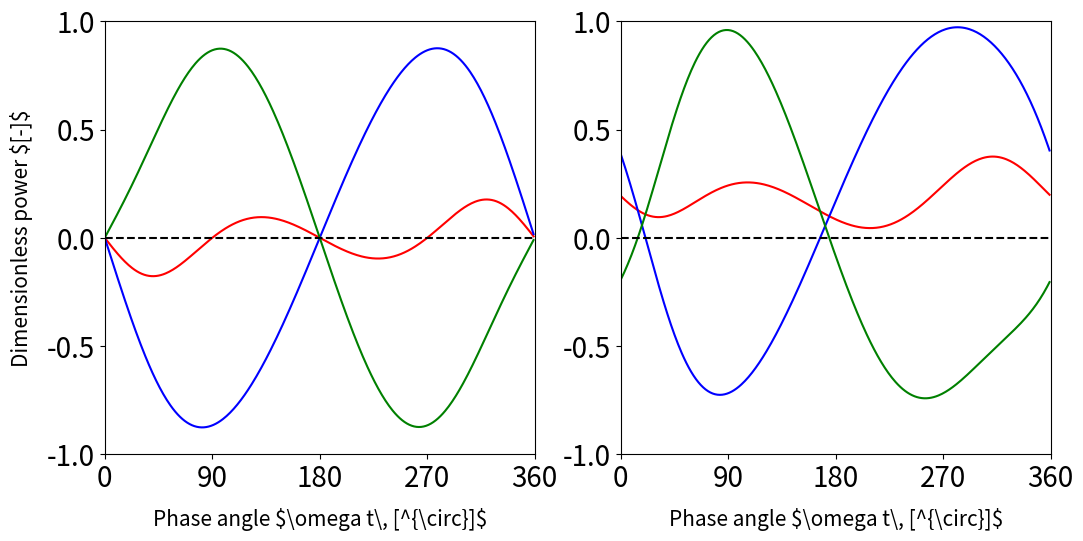

Reproduce this figure in Python.
import matplotlib as mpl
import matplotlib.pyplot as plt
from pylab import np
#
# Figure size
mpl.rcParams['figure.figsize'] = 11, 5.625
# Text and numbers are substituded by Inkscape's PDF+Latex export option.
# By varying the sizes we can adjust the positioning
# http://stackoverflow.com/questions/30201310/use-of-hyphen-or-minus-sign-in-matplotlib-versus-compatibility-with-latex
mpl.rcParams['axes.unicode_minus'] = False
mpl.rcParams.update({'font.size': 15})
mpl.rc('xtick', labelsize=20) 
mpl.rc('ytick', labelsize=20)
#
# This is important for font substitution
mpl.rcParams['svg.fonttype'] = 'none'

def cosgammag(lK, Rg, beta, delta, omegat):
    alpha  = 0.5*np.pi-beta
    cb     =  np.cos(beta)
    sb     =  np.sin(beta)
    cot    =  np.cos(np.radians(omegat))
    sot    =  np.sin(np.radians(omegat))
    cotd   =  np.cos(np.radians(omegat)+delta)
    sotd   =  np.sin(np.radians(omegat)+delta)
    ltx    =  np.cos(alpha)*cotd + cb*lK - cot*Rg
    lty    =                sotd         - sot*Rg
    ltz    = -np.sin(alpha)*cotd + sb*lK
    Rwx    =  cot*Rg
    Rwy    =  sot*Rg
    Rwz    =  0
    lt     =  np.sqrt(ltx*ltx+lty*lty+ltz*ltz)
    return (Rwx*lty-Rwy*ltx)/(lt*Rg)
    
def cosgammak(lK, Rg, beta, delta, omegat):
    alpha  = 0.5*np.pi-beta
    cb     =  np.cos(beta)
    sb     =  np.sin(beta)
    ca     =  np.cos(alpha)
    sa     =  np.sin(alpha)
    cot    =  np.cos(np.radians(omegat))
    sot    =  np.sin(np.radians(omegat))
    cotd   =  np.cos(np.radians(omegat)+delta)
    sotd   =  np.sin(np.radians(omegat)+delta)
    Rax    =  ca*cotd
    Ray    =     sotd
    Raz    = -sa*cotd
    ltx    =  Rax + cb*lK - cot*Rg
    lty    =  Ray         - sot*Rg
    ltz    =  Raz + sb*lK
    lt     =  np.sqrt(ltx*ltx+lty*lty+ltz*ltz)
    return (sa*(Ray*ltz-Raz*lty) + ca*(Rax*lty-Ray*ltx))/lt
    
def vt(lK, Rg, beta, delta, omegat):
    alpha  = 0.5*np.pi-beta
    cb     =  np.cos(beta)
    sb     =  np.sin(beta)
    ca     =  np.cos(alpha)
    sa     =  np.sin(alpha)
    cot    =  np.cos(np.radians(omegat))
    sot    =  np.sin(np.radians(omegat))
    cotd   =  np.cos(np.radians(omegat)+delta)
    sotd   =  np.sin(np.radians(omegat)+delta)
    ltx    =  ca*cotd + cb*lK - cot*Rg
    lty    =     sotd         - sot*Rg
    ltz    = -sa*cotd + sb*lK
    lt     =  np.sqrt(ltx*ltx+lty*lty+ltz*ltz)
    dltxdt = -ca*sotd         + sot*Rg
    dltydt =     cotd         - cot*Rg
    dltzdt =  sa*sotd
    return (ltx*dltxdt+lty*dltydt+ltz*dltzdt)/lt
    
f, (ax1, ax2) = plt.subplots(1, 2)

beta   = np.radians(30)
delta  = np.radians(0)
lK     = 2
Rg     = 1
omegat = np.arange(0, 360, 1)
ax1.plot(omegat,    cosgammak(lK, Rg, beta, delta, omegat), 'r') # gammak
ax1.plot(omegat, Rg*cosgammag(lK, Rg, beta, delta, omegat), 'b') # Rg*gammag
ax1.plot(omegat,    vt(lK, Rg, beta, delta, omegat), 'g')
ax1.plot(omegat,    cosgammak(lK, Rg, beta, delta, omegat) -
                 Rg*cosgammag(lK, Rg, beta, delta, omegat) -
                    vt(lK, Rg, beta, delta, omegat), 'k--')

ax1.set_xlim(0,360)
ax1.set_ylim(-1,1)
ax1.set_xticks(np.arange(0,361,90))
ax1.set_yticks(np.arange(-1,1.1,0.5))

delta  = np.radians(30)
ax2.plot(omegat,    cosgammak(lK, Rg, beta, delta, omegat), 'r') # gammak
ax2.plot(omegat, Rg*cosgammag(lK, Rg, beta, delta, omegat), 'b') # gammag
ax2.plot(omegat,    vt(lK, Rg, beta, delta, omegat), 'g')        # vt/(omega*R)

ax2.plot(omegat,    cosgammak(lK, Rg, beta, delta, omegat) -     # gammak
                 Rg*cosgammag(lK, Rg, beta, delta, omegat) -     # gammag
                    vt(lK, Rg, beta, delta, omegat), 'k--')      # vt/(omega*R)
    
ax2.set_xlim(0,360)
ax2.set_ylim(-1,1)
ax2.set_xticks(np.arange(0,361,90))
ax2.set_yticks(np.arange(-1,1.1,0.5))  
    
#
# Set axis labels
ax1.set_xlabel(r"Phase angle \$\omega t\, [^{\circ}]\$",labelpad=10)
ax1.set_ylabel(r"Dimensionless power \$[-]\$",labelpad=10)
ax2.set_xlabel(r"Phase angle \$\omega t\, [^{\circ}]\$",labelpad=10)
#
# Save as SVG file
plt.subplots_adjust(left=0.07, bottom=None, right=0.93, top=None, wspace=None, hspace=None)
plt.savefig("fig14_diagram.svg")
plt.show()
    
    
    
    
    
    
    
    
    
    
    
    
    
    
    
    